The GitHub repository 1Line25/Brain-Tumor-Detection-AI contains a labelled image folder "data_processed" with 4 categories: glioma tumor, meningioma tumor, no tumor, pituitary tumor. Examples follow, each with its label.

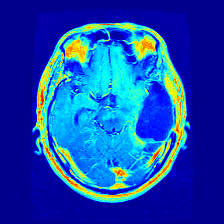
Label: glioma tumor

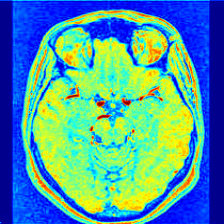
Label: no tumor

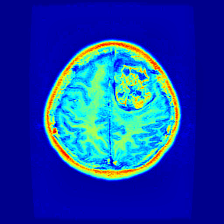
Label: glioma tumor

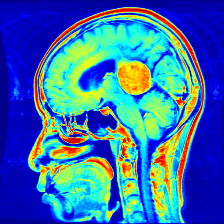
Label: meningioma tumor

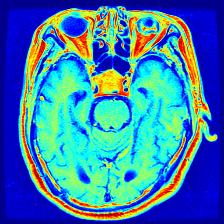
Label: pituitary tumor

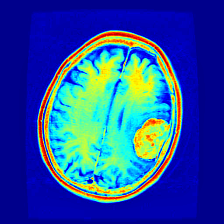
Label: meningioma tumor
